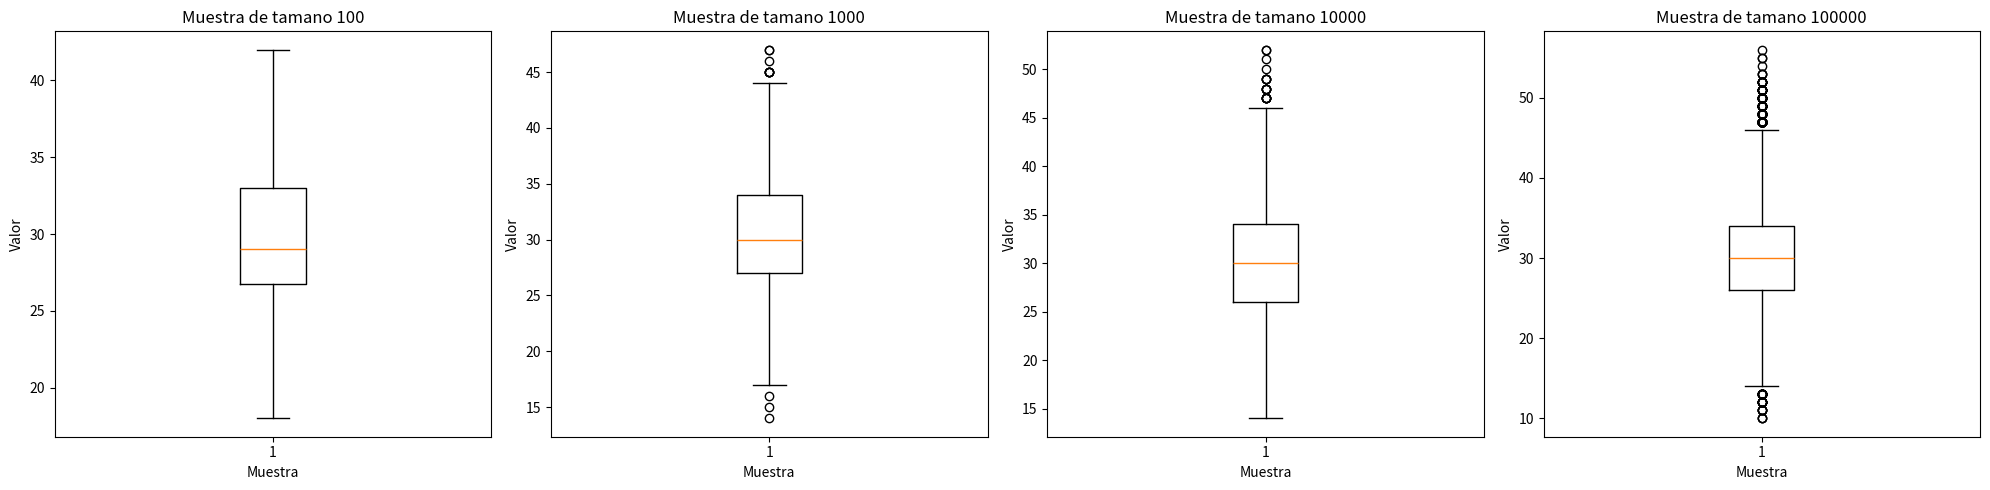
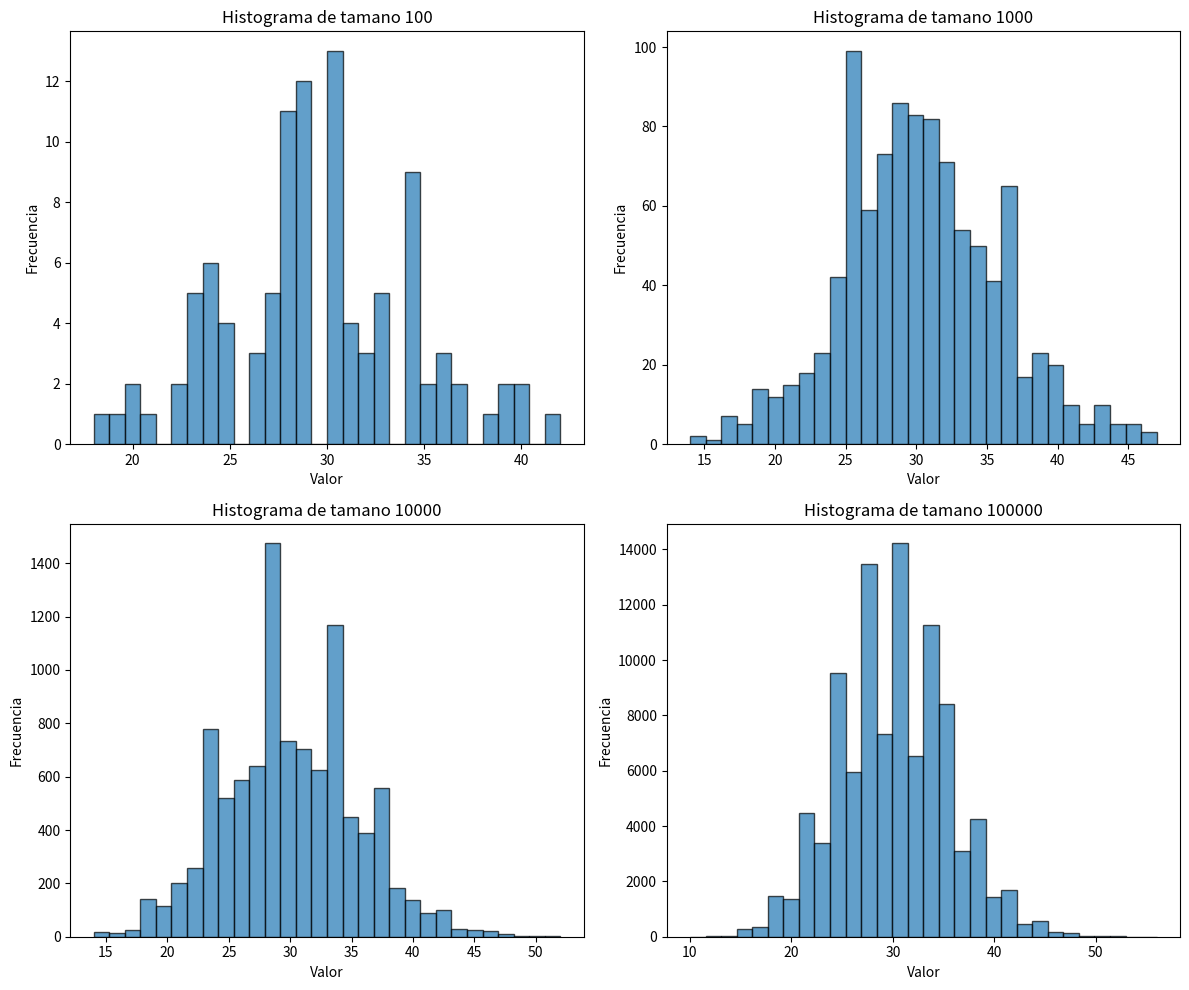

Write Python code to recreate these figures, in order.
import numpy as np
import matplotlib.pyplot as plt
from scipy.stats import poisson, stats

# Parámetro de la distribución de Poisson
lambda_poisson = 30

# Tamanos de muestra
tamanos_muestra = [10**2, 10**3, 10**4, 10**5]

# Generar muestras
muestras_poisson = {tamano: poisson.rvs(lambda_poisson, size=tamano) for tamano in tamanos_muestra}

# Crear diagramas de cajas
fig, ejes = plt.subplots(1, 4, figsize=(20, 5))

for i, tamano in enumerate(tamanos_muestra):
    ejes[i].boxplot(muestras_poisson[tamano])
    ejes[i].set_title(f'Muestra de tamano {tamano}')
    ejes[i].set_xlabel('Muestra')
    ejes[i].set_ylabel('Valor')

plt.tight_layout()
plt.show()

# Crear histogramas
fig, ejes = plt.subplots(2, 2, figsize=(12, 10))

for i, tamano in enumerate(tamanos_muestra):
    eje = ejes[i // 2, i % 2]
    eje.hist(muestras_poisson[tamano], bins=30, edgecolor='k', alpha=0.7)
    eje.set_title(f'Histograma de tamano {tamano}')
    eje.set_xlabel('Valor')
    eje.set_ylabel('Frecuencia')

plt.tight_layout()
plt.show()

# Calcular mediana y moda
medianas_poisson = {tamano: np.median(muestras_poisson[tamano]) for tamano in tamanos_muestra}
modas_poisson = {}

for tamano in tamanos_muestra:
    resultado_moda = stats.mode(muestras_poisson[tamano])
    if isinstance(resultado_moda.mode, np.ndarray) and len(resultado_moda.mode) > 0:
        modas_poisson[tamano] = resultado_moda.mode[0]
    else:
        modas_poisson[tamano] = resultado_moda.mode

print("Medianas:", medianas_poisson)
print("Modas:", modas_poisson)

# Esperanza teórica
esperanza_teorica_poisson = lambda_poisson

# Media empírica
media_empirica_poisson = {tamano: np.mean(muestras_poisson[tamano]) for tamano in tamanos_muestra}

print("Media empírica:", media_empirica_poisson)
print("Esperanza teórica:", esperanza_teorica_poisson)

# Varianza teórica
varianza_teorica_poisson = lambda_poisson

# Varianza empírica
varianza_empirica_poisson = {tamano: np.var(muestras_poisson[tamano], ddof=1) for tamano in tamanos_muestra}

print("Varianza empírica:", varianza_empirica_poisson)
print("Varianza teórica:", varianza_teorica_poisson)